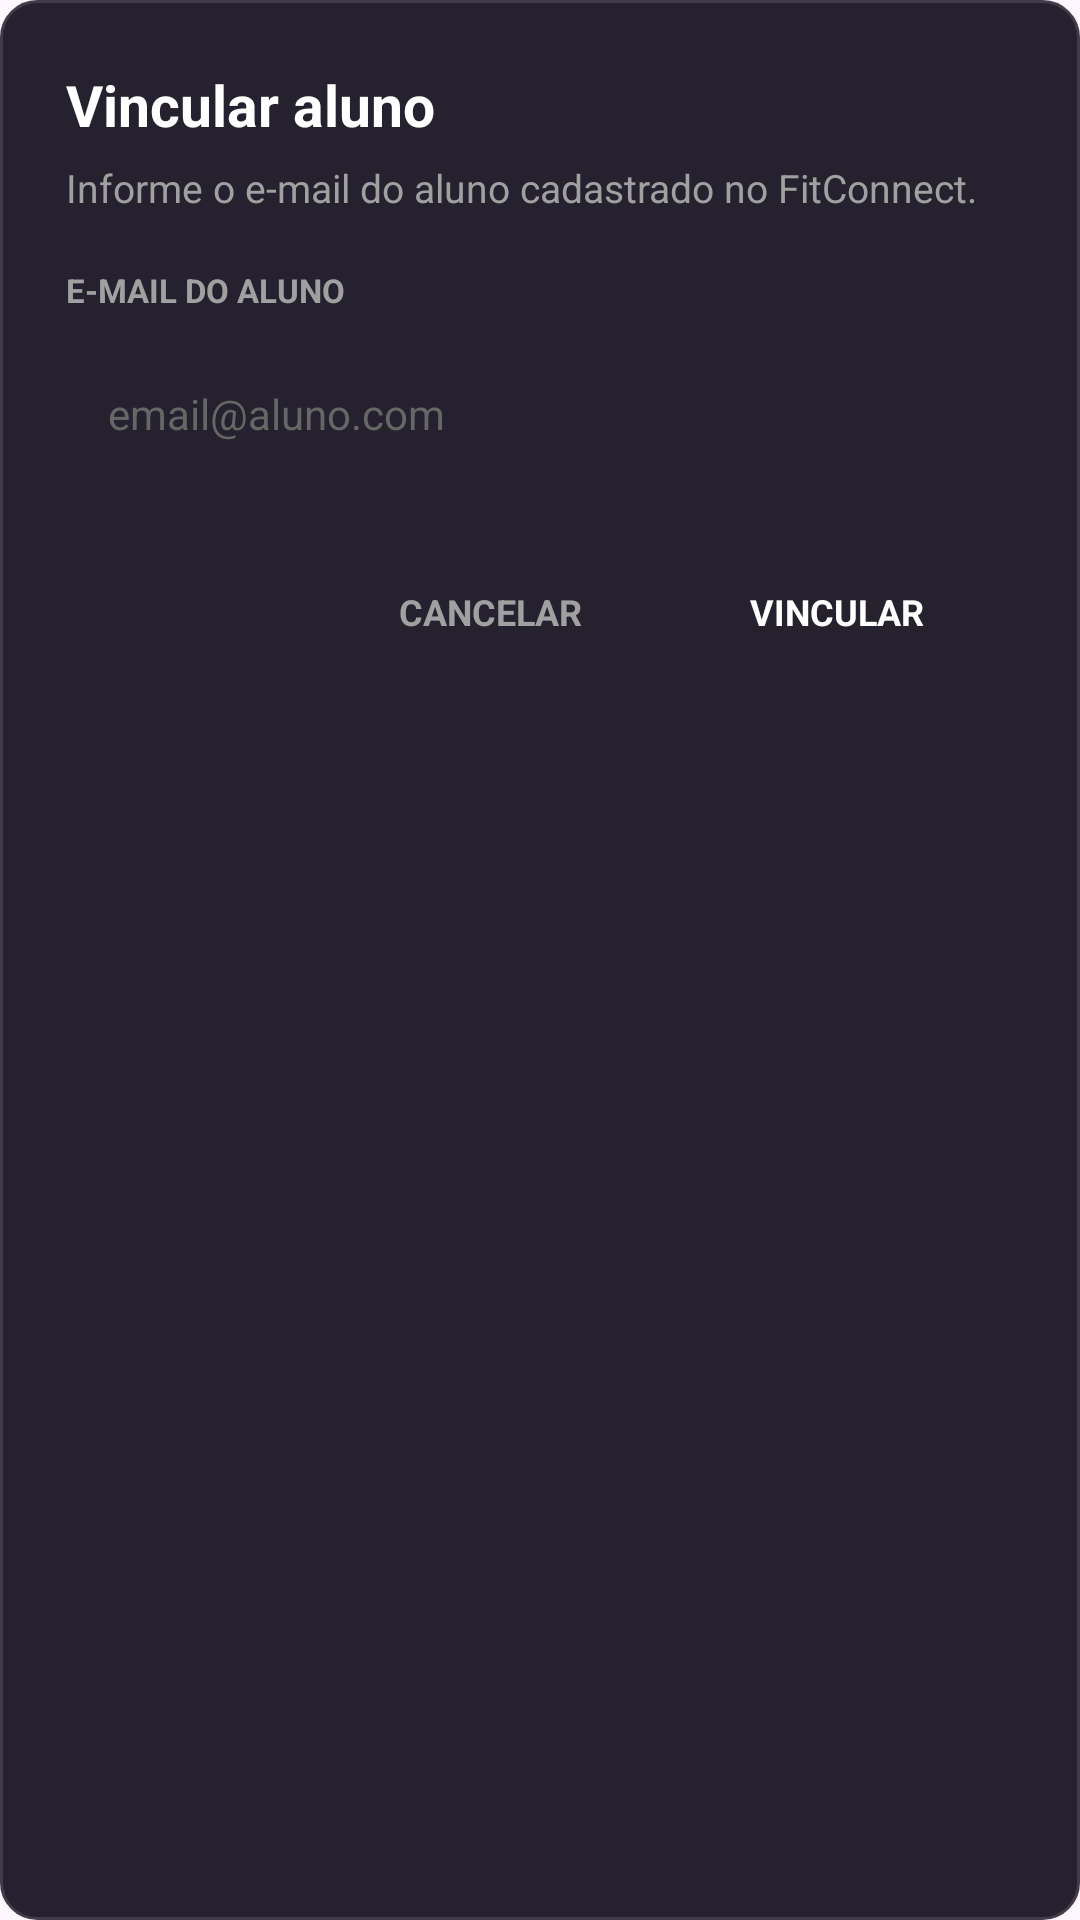

This screen was rendered from an Android layout file. Write that file and the resources it references.
<!-- AndroidManifest.xml: application theme Theme.FitConnect -->
<!-- res/layout/dialog_vincular_aluno.xml -->
<?xml version="1.0" encoding="utf-8"?>
<LinearLayout xmlns:android="http://schemas.android.com/apk/res/android"
    android:layout_width="match_parent"
    android:layout_height="wrap_content"
    android:background="@drawable/bg_topic_card"
    android:orientation="vertical"
    android:padding="22dp">

    <TextView
        android:layout_width="match_parent"
        android:layout_height="wrap_content"
        android:text="Vincular aluno"
        android:textColor="#FFFFFF"
        android:textSize="19sp"
        android:textStyle="bold" />

    <TextView
        android:layout_width="match_parent"
        android:layout_height="wrap_content"
        android:layout_marginTop="6dp"
        android:text="Informe o e-mail do aluno cadastrado no FitConnect."
        android:textColor="#A0A0A0"
        android:textSize="13sp" />

    <TextView
        android:layout_width="match_parent"
        android:layout_height="wrap_content"
        android:layout_marginTop="18dp"
        android:layout_marginBottom="8dp"
        android:text="E-MAIL DO ALUNO"
        android:textColor="#A0A0A0"
        android:textSize="11sp"
        android:textStyle="bold" />

    <EditText
        android:id="@+id/et_dialog_email_aluno"
        android:layout_width="match_parent"
        android:layout_height="52dp"
        android:background="@drawable/bg_input_dark"
        android:hint="email@aluno.com"
        android:inputType="textEmailAddress"
        android:padding="14dp"
        android:singleLine="true"
        android:textColor="#FFFFFF"
        android:textColorHint="#666666"
        android:textSize="14sp" />

    <LinearLayout
        android:layout_width="match_parent"
        android:layout_height="wrap_content"
        android:layout_marginTop="18dp"
        android:gravity="end"
        android:orientation="horizontal">

        <TextView
            android:id="@+id/btn_cancelar_vincular"
            android:layout_width="wrap_content"
            android:layout_height="44dp"
            android:gravity="center"
            android:paddingStart="16dp"
            android:paddingEnd="16dp"
            android:text="CANCELAR"
            android:textColor="#A0A0A0"
            android:textSize="12sp"
            android:textStyle="bold" />

        <TextView
            android:id="@+id/btn_confirmar_vincular"
            android:layout_width="wrap_content"
            android:layout_height="44dp"
            android:layout_marginStart="10dp"
            android:background="@drawable/bg_btn_green"
            android:gravity="center"
            android:minWidth="118dp"
            android:paddingStart="18dp"
            android:paddingEnd="18dp"
            android:text="VINCULAR"
            android:textColor="#FFFFFF"
            android:textSize="12sp"
            android:textStyle="bold" />

    </LinearLayout>

</LinearLayout>
<!-- resources referenced by this layout -->
<resources>
  <!-- drawable bg_input_dark (drawable) -->
  <?xml version="1.0" encoding="utf-8"?>
  <shape xmlns:android="http://schemas.android.com/apk/res/android">
      <solid android:color="#25212E" />
      <corners android:radius="8dp" />
  </shape>
  <!-- drawable bg_topic_card (drawable) -->
  <?xml version="1.0" encoding="utf-8"?>
  <shape xmlns:android="http://schemas.android.com/apk/res/android">
      <solid android:color="#25212E" />
      <corners android:radius="12dp" />
      <stroke android:width="1dp" android:color="#403C49" />
  </shape>
  <style name="Theme.FitConnect" parent="Base.Theme.FitConnect" />
  <style name="Base.Theme.FitConnect" parent="Theme.Material3.DayNight.NoActionBar">
          
          
      </style>
</resources>
